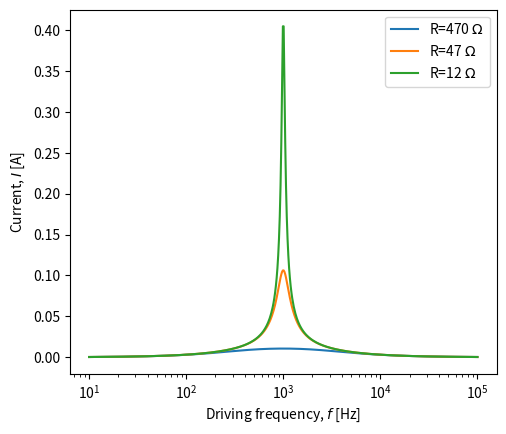

The script that saved this image:
"""Plot impedance for a resonant RLC circuit.
"""

import numpy as np
import matplotlib.pyplot as plt

rlc_imp = lambda omega, r, l, c: np.sqrt(r**2 + (omega*l - 1.0/(omega*c))**2)
rlc_imp_from_omega0_c = lambda omega, r, omega0, c: np.sqrt(r**2 + (1/c**2)*(omega/omega0**2 - 1.0/omega)**2)

f = np.logspace(1,5,500)
omega = 2*np.pi*f

#plt.semilogx(f, 5.0/rlc_imp_from_omega0_c(omega, 4700.0, 2*np.pi*1e3, 1e-6), label=r'R=4.7 k$\Omega$')
plt.figure(figsize=(14/2.54,12/2.54))
plt.semilogx(f, 5.0/rlc_imp_from_omega0_c(omega, 470.0, 2*np.pi*1e3, 1e-6), label=r'R=470 $\Omega$')
plt.semilogx(f, 5.0/rlc_imp_from_omega0_c(omega, 47.0, 2*np.pi*1e3, 1e-6), label=r'R=47 $\Omega$')
plt.semilogx(f, 5.0/rlc_imp_from_omega0_c(omega, 12, 2*np.pi*1e3, 1e-6), label=r'R=12 $\Omega$')
plt.xlabel(r'Driving frequency, $f$ [Hz]')
plt.ylabel(r'Current, $I$ [A]')
plt.legend()
plt.savefig('rlc-resonance.png',dpi=150)
plt.show(block=True)
